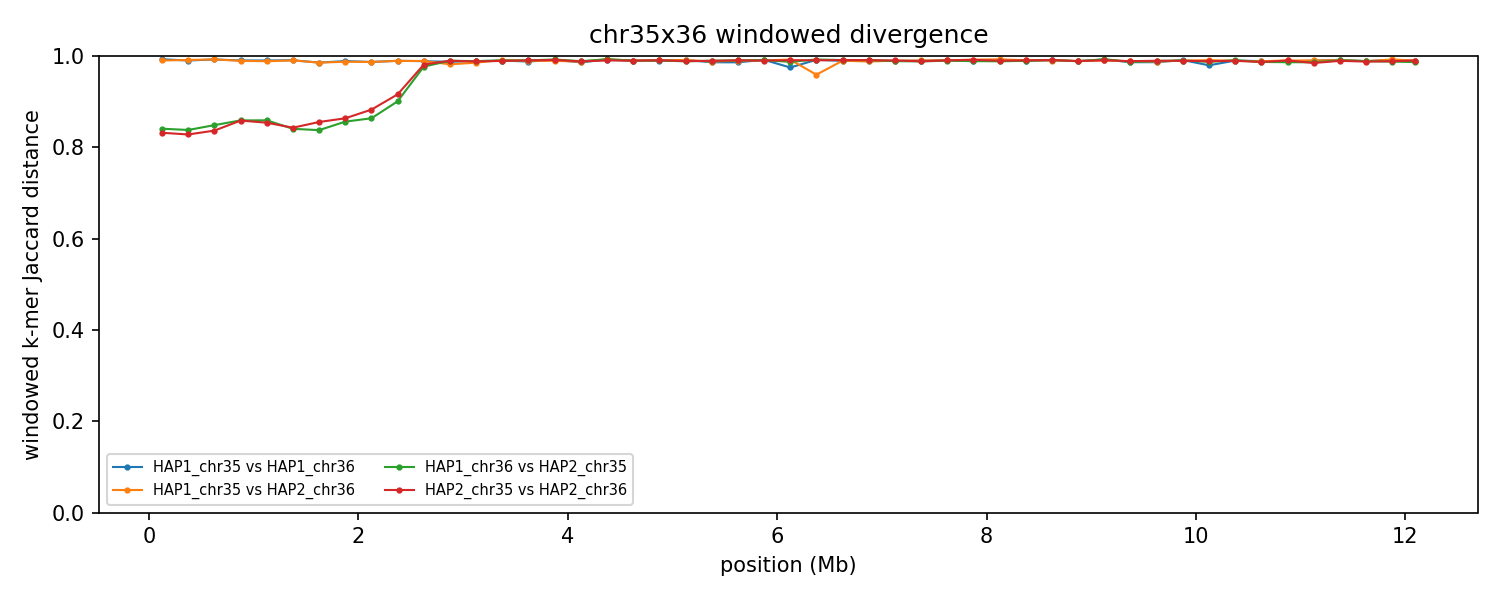

The file beside this chart, header and first rows:
group	win_start	win_end	unit_a	unit_b	hap_a	hap_b	chrom_a	chrom_b	kmers_a	kmers_b	shared	union	jaccard_distance
chr35x36	1	250000	HAP1_chr35	HAP1_chr36	HAP1	HAP1	35	36	219072	233275	3191	449156	0.9929
chr35x36	1	250000	HAP1_chr35	HAP2_chr36	HAP1	HAP2	35	36	219072	231292	4377	445987	0.9902
chr35x36	1	250000	HAP1_chr36	HAP2_chr35	HAP1	HAP2	36	35	233275	235708	64417	404566	0.8408
chr35x36	1	250000	HAP2_chr35	HAP2_chr36	HAP2	HAP2	35	36	235708	231292	67216	399784	0.8319
chr35x36	250001	500000	HAP1_chr35	HAP1_chr36	HAP1	HAP1	35	36	234713	235546	4591	465668	0.9901
chr35x36	250001	500000	HAP1_chr35	HAP2_chr36	HAP1	HAP2	35	36	234713	234217	4077	464853	0.9912
chr35x36	250001	500000	HAP1_chr36	HAP2_chr35	HAP1	HAP2	36	35	235546	242603	66673	411476	0.838
chr35x36	250001	500000	HAP2_chr35	HAP2_chr36	HAP2	HAP2	35	36	242603	234217	69937	406883	0.8281
chr35x36	500001	750000	HAP1_chr35	HAP1_chr36	HAP1	HAP1	35	36	238261	237938	3576	472623	0.9924
chr35x36	500001	750000	HAP1_chr35	HAP2_chr36	HAP1	HAP2	35	36	238261	241576	3565	476272	0.9925
chr35x36	500001	750000	HAP1_chr36	HAP2_chr35	HAP1	HAP2	36	35	237938	237271	62486	412723	0.8486
chr35x36	500001	750000	HAP2_chr35	HAP2_chr36	HAP2	HAP2	35	36	237271	241576	67254	411593	0.8366
chr35x36	750001	1000000	HAP1_chr35	HAP1_chr36	HAP1	HAP1	35	36	230417	235807	4510	461714	0.9902
chr35x36	750001	1000000	HAP1_chr35	HAP2_chr36	HAP1	HAP2	35	36	230417	234399	4874	459942	0.9894
chr35x36	750001	1000000	HAP1_chr36	HAP2_chr35	HAP1	HAP2	36	35	235807	236750	58419	414138	0.8589
chr35x36	750001	1000000	HAP2_chr35	HAP2_chr36	HAP2	HAP2	35	36	236750	234399	58374	412775	0.8586
chr35x36	1000001	1250000	HAP1_chr35	HAP1_chr36	HAP1	HAP1	35	36	239202	238717	4636	473283	0.9902
chr35x36	1000001	1250000	HAP1_chr35	HAP2_chr36	HAP1	HAP2	35	36	239202	240326	5448	474080	0.9885
chr35x36	1000001	1250000	HAP1_chr36	HAP2_chr35	HAP1	HAP2	36	35	238717	234617	58447	414887	0.8591
chr35x36	1000001	1250000	HAP2_chr35	HAP2_chr36	HAP2	HAP2	35	36	234617	240326	60539	414404	0.8539
chr35x36	1250001	1500000	HAP1_chr35	HAP1_chr36	HAP1	HAP1	35	36	241852	228413	4314	465951	0.9907
chr35x36	1250001	1500000	HAP1_chr35	HAP2_chr36	HAP1	HAP2	35	36	241852	240183	4647	477388	0.9903
chr35x36	1250001	1500000	HAP1_chr36	HAP2_chr35	HAP1	HAP2	36	35	228413	241526	64630	405309	0.8405
chr35x36	1250001	1500000	HAP2_chr35	HAP2_chr36	HAP2	HAP2	35	36	241526	240183	65380	416329	0.843
chr35x36	1500001	1750000	HAP1_chr35	HAP1_chr36	HAP1	HAP1	35	36	225650	230438	6501	449587	0.9855
chr35x36	1500001	1750000	HAP1_chr35	HAP2_chr36	HAP1	HAP2	35	36	225650	231706	6515	450841	0.9855
chr35x36	1500001	1750000	HAP1_chr36	HAP2_chr35	HAP1	HAP2	36	35	230438	231084	64491	397031	0.8376
chr35x36	1500001	1750000	HAP2_chr35	HAP2_chr36	HAP2	HAP2	35	36	231084	231706	58441	404349	0.8555
chr35x36	1750001	2000000	HAP1_chr35	HAP1_chr36	HAP1	HAP1	35	36	238927	239834	5259	473502	0.9889
chr35x36	1750001	2000000	HAP1_chr35	HAP2_chr36	HAP1	HAP2	35	36	238927	240313	5984	473256	0.9874
chr35x36	1750001	2000000	HAP1_chr36	HAP2_chr35	HAP1	HAP2	36	35	239834	233608	59505	413937	0.8562
chr35x36	1750001	2000000	HAP2_chr35	HAP2_chr36	HAP2	HAP2	35	36	233608	240313	56897	417024	0.8636
chr35x36	2000001	2250000	HAP1_chr35	HAP1_chr36	HAP1	HAP1	35	36	239704	238989	6157	472536	0.987
chr35x36	2000001	2250000	HAP1_chr35	HAP2_chr36	HAP1	HAP2	35	36	239704	238362	6181	471885	0.9869
chr35x36	2000001	2250000	HAP1_chr36	HAP2_chr35	HAP1	HAP2	36	35	238989	223115	55463	406641	0.8636
chr35x36	2000001	2250000	HAP2_chr35	HAP2_chr36	HAP2	HAP2	35	36	223115	238362	48503	412974	0.8826
chr35x36	2250001	2500000	HAP1_chr35	HAP1_chr36	HAP1	HAP1	35	36	239804	241993	4993	476804	0.9895
chr35x36	2250001	2500000	HAP1_chr35	HAP2_chr36	HAP1	HAP2	35	36	239804	241127	5101	475830	0.9893
chr35x36	2250001	2500000	HAP1_chr36	HAP2_chr35	HAP1	HAP2	36	35	241993	220067	41735	420325	0.9007
chr35x36	2250001	2500000	HAP2_chr35	HAP2_chr36	HAP2	HAP2	35	36	220067	241127	35764	425430	0.9159
chr35x36	2500001	2750000	HAP1_chr35	HAP1_chr36	HAP1	HAP1	35	36	240497	240583	5424	475656	0.9886
chr35x36	2500001	2750000	HAP1_chr35	HAP2_chr36	HAP1	HAP2	35	36	240497	229022	5077	464442	0.9891
chr35x36	2500001	2750000	HAP1_chr36	HAP2_chr35	HAP1	HAP2	36	35	240583	205577	10118	436042	0.9768
chr35x36	2500001	2750000	HAP2_chr35	HAP2_chr36	HAP2	HAP2	35	36	205577	229022	8040	426559	0.9812
chr35x36	2750001	3000000	HAP1_chr35	HAP1_chr36	HAP1	HAP1	35	36	237189	234617	5914	465892	0.9873
chr35x36	2750001	3000000	HAP1_chr35	HAP2_chr36	HAP1	HAP2	35	36	237189	218550	8157	447582	0.9818
chr35x36	2750001	3000000	HAP1_chr36	HAP2_chr35	HAP1	HAP2	36	35	234617	230465	4813	460269	0.9895
chr35x36	2750001	3000000	HAP2_chr35	HAP2_chr36	HAP2	HAP2	35	36	230465	218550	4587	444428	0.9897
chr35x36	3000001	3250000	HAP1_chr35	HAP1_chr36	HAP1	HAP1	35	36	238679	236968	5280	470367	0.9888
chr35x36	3000001	3250000	HAP1_chr35	HAP2_chr36	HAP1	HAP2	35	36	238679	239887	6873	471693	0.9854
chr35x36	3000001	3250000	HAP1_chr36	HAP2_chr35	HAP1	HAP2	36	35	236968	238648	5215	470401	0.9889
chr35x36	3000001	3250000	HAP2_chr35	HAP2_chr36	HAP2	HAP2	35	36	238648	239887	5662	472873	0.988
chr35x36	3250001	3500000	HAP1_chr35	HAP1_chr36	HAP1	HAP1	35	36	233875	243246	4792	472329	0.9899
chr35x36	3250001	3500000	HAP1_chr35	HAP2_chr36	HAP1	HAP2	35	36	233875	243298	4134	473039	0.9913
chr35x36	3250001	3500000	HAP1_chr36	HAP2_chr35	HAP1	HAP2	36	35	243246	240252	4726	478772	0.9901
chr35x36	3250001	3500000	HAP2_chr35	HAP2_chr36	HAP2	HAP2	35	36	240252	243298	5144	478406	0.9892
chr35x36	3500001	3750000	HAP1_chr35	HAP1_chr36	HAP1	HAP1	35	36	238847	236956	5675	470128	0.9879
chr35x36	3500001	3750000	HAP1_chr35	HAP2_chr36	HAP1	HAP2	35	36	238847	239507	5024	473330	0.9894
chr35x36	3500001	3750000	HAP1_chr36	HAP2_chr35	HAP1	HAP2	36	35	236956	230624	4426	463154	0.9904
chr35x36	3500001	3750000	HAP2_chr35	HAP2_chr36	HAP2	HAP2	35	36	230624	239507	4527	465604	0.9903
... 136 more rows
